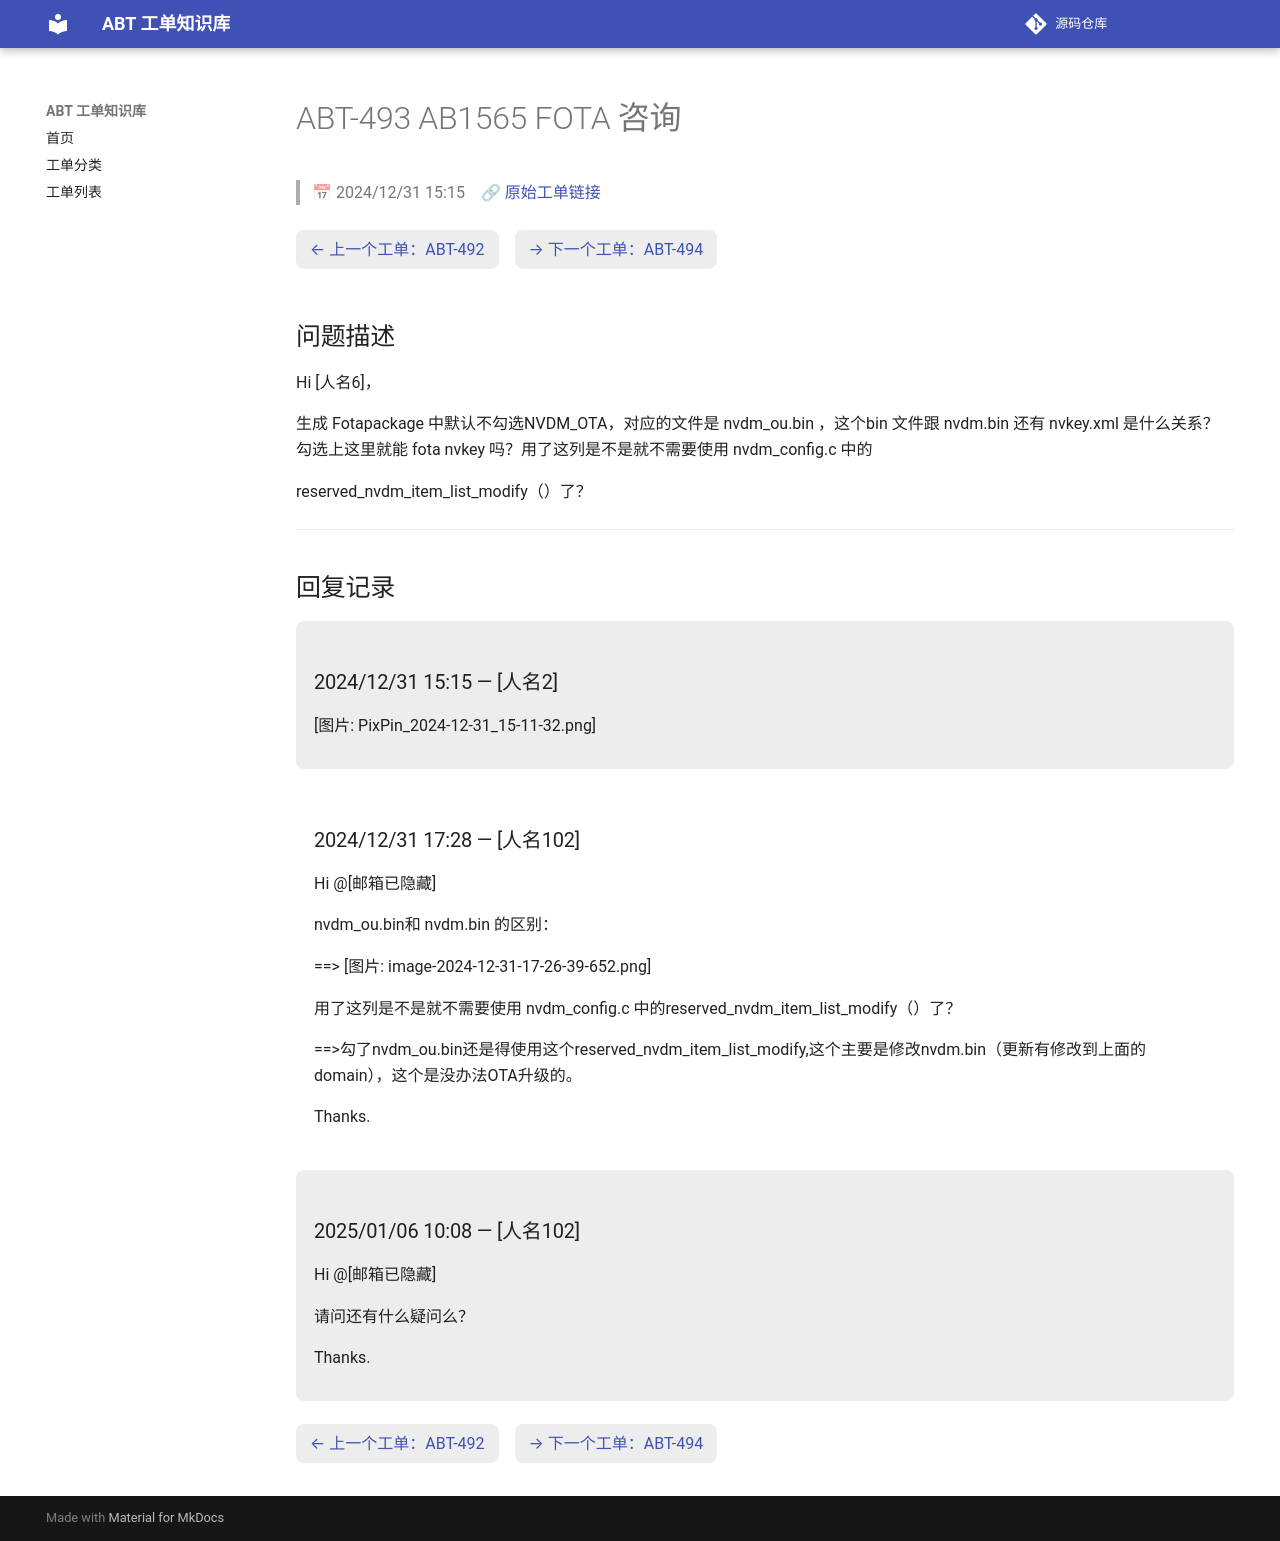

repository: luckycee/airoha-kb · page: tickets/ABT-493/index.html · generator: mkdocs

---
id: ABT-493
title: "AB1565 FOTA 咨询"
date: 2024/12/31 15:15
status: Closed
source: https://eservice.airoha.com.tw/servicedesk/customer/portal/1038/MIUIX1565-493
---

# ABT-493 AB1565 FOTA 咨询

> 📅 2024/12/31 15:15　🔗 [原始工单链接](https://eservice.airoha.com.tw/servicedesk/customer/portal/1038/MIUIX1565-493)

<div class="ticket-nav" markdown="1">

[← 上一个工单：ABT-492](ABT-492.md)　[→ 下一个工单：ABT-494](ABT-494.md)

</div>

## 问题描述

Hi [人名6]，

生成 Fotapackage 中默认不勾选NVDM_OTA，对应的文件是 nvdm_ou.bin ，这个bin 文件跟 nvdm.bin 还有 nvkey.xml 是什么关系？勾选上这里就能 fota nvkey 吗？用了这列是不是就不需要使用 nvdm_config.c 中的

reserved_nvdm_item_list_modify（）了？

---

## 回复记录

<div class="reply odd" markdown="1">

### 2024/12/31 15:15 — [人名2]

[图片: PixPin_2024-12-31_15-11-32.png]

</div>

<div class="reply even" markdown="1">

### 2024/12/31 17:28 — [人名102]

Hi @[邮箱已隐藏] 

   nvdm_ou.bin和 nvdm.bin 的区别：

==> [图片: image-2024-12-31-17-26-39-652.png]

用了这列是不是就不需要使用 nvdm_config.c 中的reserved_nvdm_item_list_modify（）了？

==>勾了nvdm_ou.bin还是得使用这个reserved_nvdm_item_list_modify,这个主要是修改nvdm.bin（更新有修改到上面的domain），这个是没办法OTA升级的。

Thanks.

</div>

<div class="reply odd" markdown="1">

### 2025/01/06 10:08 — [人名102]

Hi @[邮箱已隐藏] 

  请问还有什么疑问么？

Thanks.

</div>

<div class="ticket-nav" markdown="1">

[← 上一个工单：ABT-492](ABT-492.md)　[→ 下一个工单：ABT-494](ABT-494.md)

</div>
